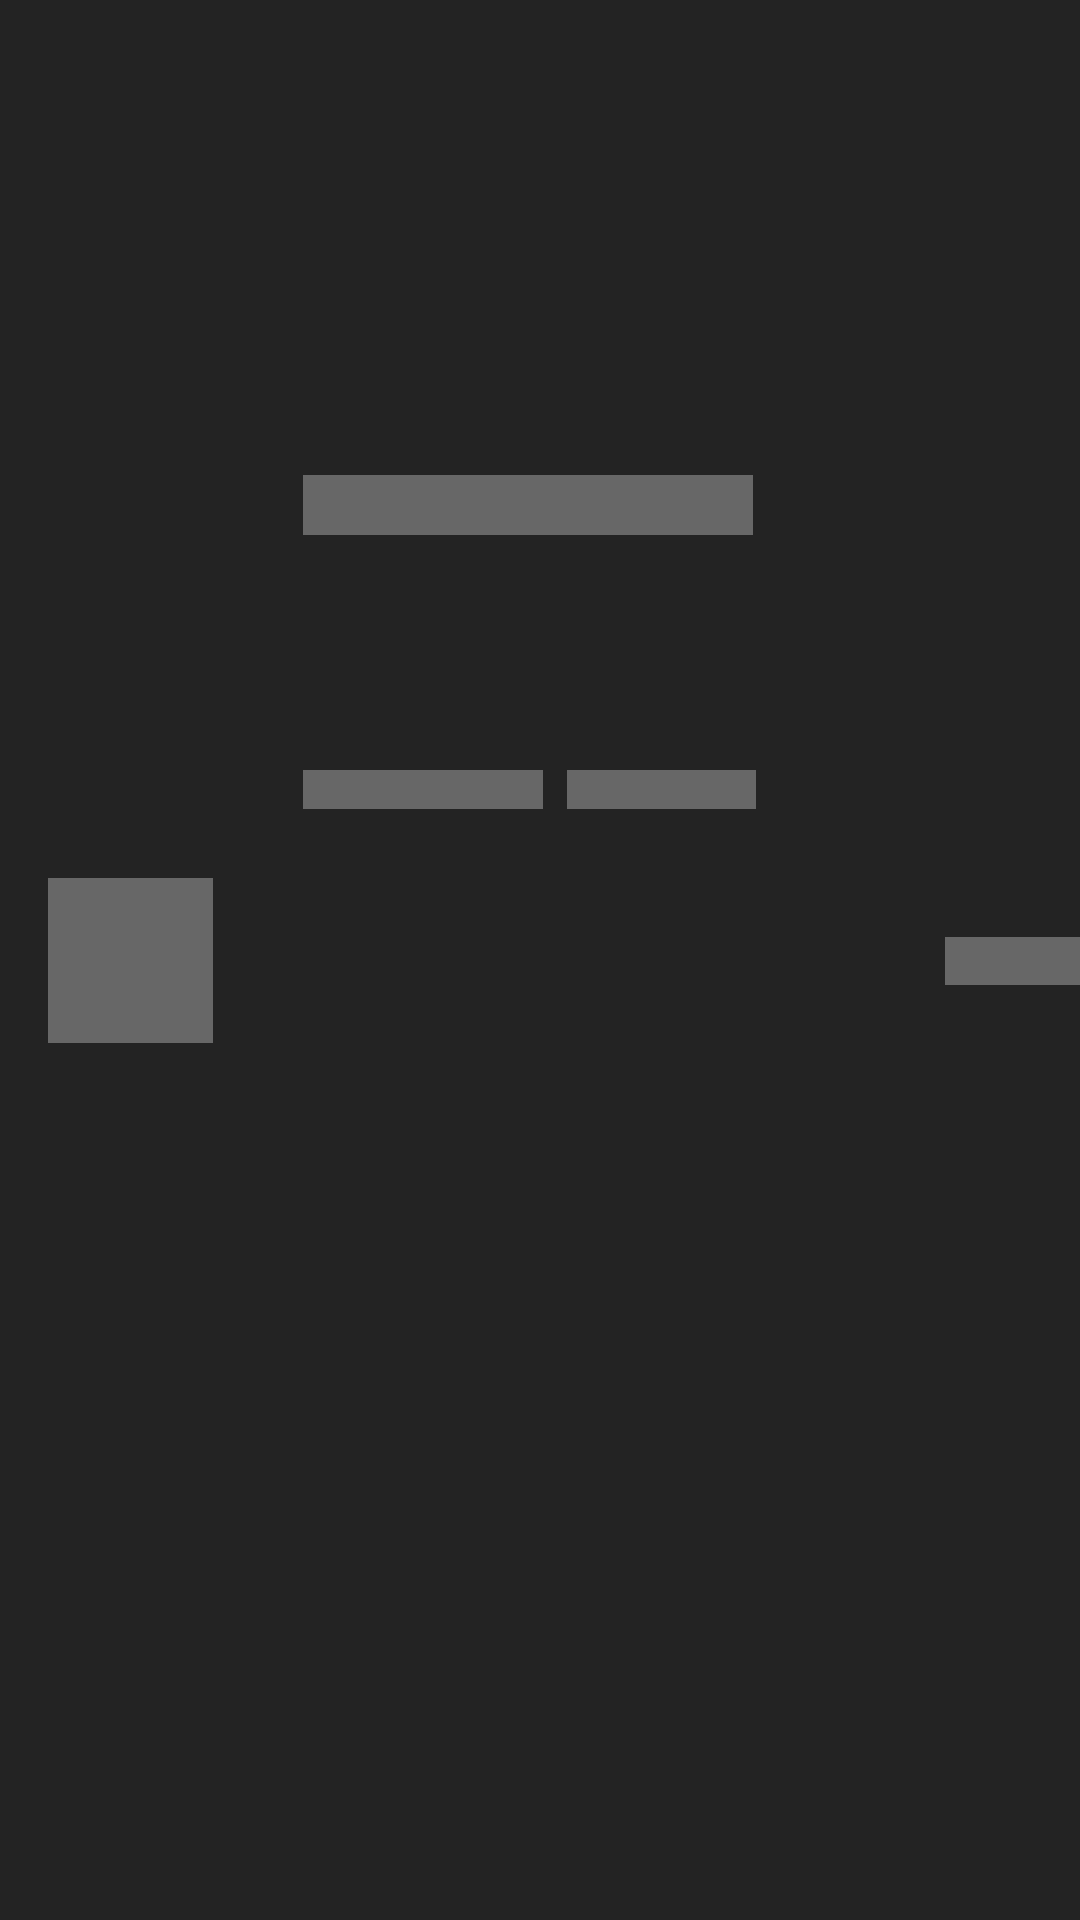

Produce the Android XML layout that renders to this screen, including the resource entries it uses.
<!-- AndroidManifest.xml: application theme Theme.TesteComponentizacao -->
<!-- res/layout/loading_item.xml -->
<?xml version="1.0" encoding="utf-8"?>
<androidx.constraintlayout.widget.ConstraintLayout xmlns:android="http://schemas.android.com/apk/res/android"
    android:layout_width="match_parent"
    android:layout_height="wrap_content"
    xmlns:app="http://schemas.android.com/apk/res-auto"
    android:background="@color/dark_300"
    android:layout_marginBottom="0.5dp">

    <View
        android:id="@+id/fragment_list_card"
        android:layout_width="55dp"
        android:layout_height="55dp"
        app:layout_constraintTop_toTopOf="parent"
        app:layout_constraintStart_toStartOf="parent"
        app:layout_constraintBottom_toBottomOf="parent"
        app:cardCornerRadius="10dp"
        android:background="@color/bg_shimmer"
        android:layout_margin="16dp">
    </View>

    <View
        android:id="@+id/fragment_list_txt_title"
        android:layout_width="150dp"
        android:layout_height="20dp"
        android:layout_marginStart="30dp"
        android:layout_marginTop="8dp"
        android:background="@color/bg_shimmer"
        app:layout_constraintBottom_toBottomOf="@+id/fragment_list_txt_label_currency"
        app:layout_constraintStart_toEndOf="@+id/fragment_list_card"
        app:layout_constraintTop_toTopOf="parent" />

    <View
        android:id="@+id/fragment_list_img_star"
        android:layout_width="80dp"
        android:layout_height="13dp"
        android:layout_gravity="center_vertical"
        android:background="@color/bg_shimmer"
        app:layout_constraintBottom_toBottomOf="@+id/fragment_list_card"
        app:layout_constraintStart_toStartOf="@+id/fragment_list_txt_title"
        app:layout_constraintTop_toBottomOf="@+id/fragment_list_txt_title"
        />

    <View
        android:id="@+id/fragment_list_txt_reviews_label"
        android:layout_width="63dp"
        android:layout_height="13dp"
        android:layout_marginStart="8dp"
        android:background="@color/bg_shimmer"
        app:layout_constraintBottom_toBottomOf="@+id/fragment_list_img_star"
        app:layout_constraintStart_toEndOf="@+id/fragment_list_img_star"
        app:layout_constraintTop_toTopOf="@+id/fragment_list_img_star" />

    <View
        android:id="@+id/fragment_list_txt_label_currency"
        android:layout_width="50dp"
        android:layout_height="16dp"
        android:layout_marginStart="64dp"
        android:background="@color/bg_shimmer"
        app:layout_constraintBottom_toBottomOf="@+id/fragment_list_card"
        app:layout_constraintStart_toEndOf="@+id/fragment_list_txt_title"
        app:layout_constraintTop_toTopOf="@+id/fragment_list_card" />

</androidx.constraintlayout.widget.ConstraintLayout>
<!-- resources referenced by this layout -->
<resources>
  <color name="bg_shimmer">#676767</color>
  <color name="dark_300">#232323</color>
  <style name="Theme.TesteComponentizacao" parent="Theme.MaterialComponents.DayNight.DarkActionBar">
          
          <item name="colorPrimary">@color/purple_500</item>
          <item name="colorPrimaryVariant">@color/primary_400</item>
          <item name="colorOnPrimary">@color/white</item>
          
          <item name="colorSecondary">@color/teal_200</item>
          <item name="colorSecondaryVariant">@color/teal_700</item>
          <item name="colorOnSecondary">@color/black</item>
          
          <item name="android:statusBarColor" tools:targetApi="l">?attr/colorPrimaryVariant</item>
          
      </style>
  <color name="purple_500">#FF6200EE</color>
  <color name="primary_400">#7F39FB</color>
  <color name="white">#FFFFFFFF</color>
  <color name="teal_200">#FF03DAC5</color>
  <color name="teal_700">#FF018786</color>
  <color name="black">#FF000000</color>
</resources>
